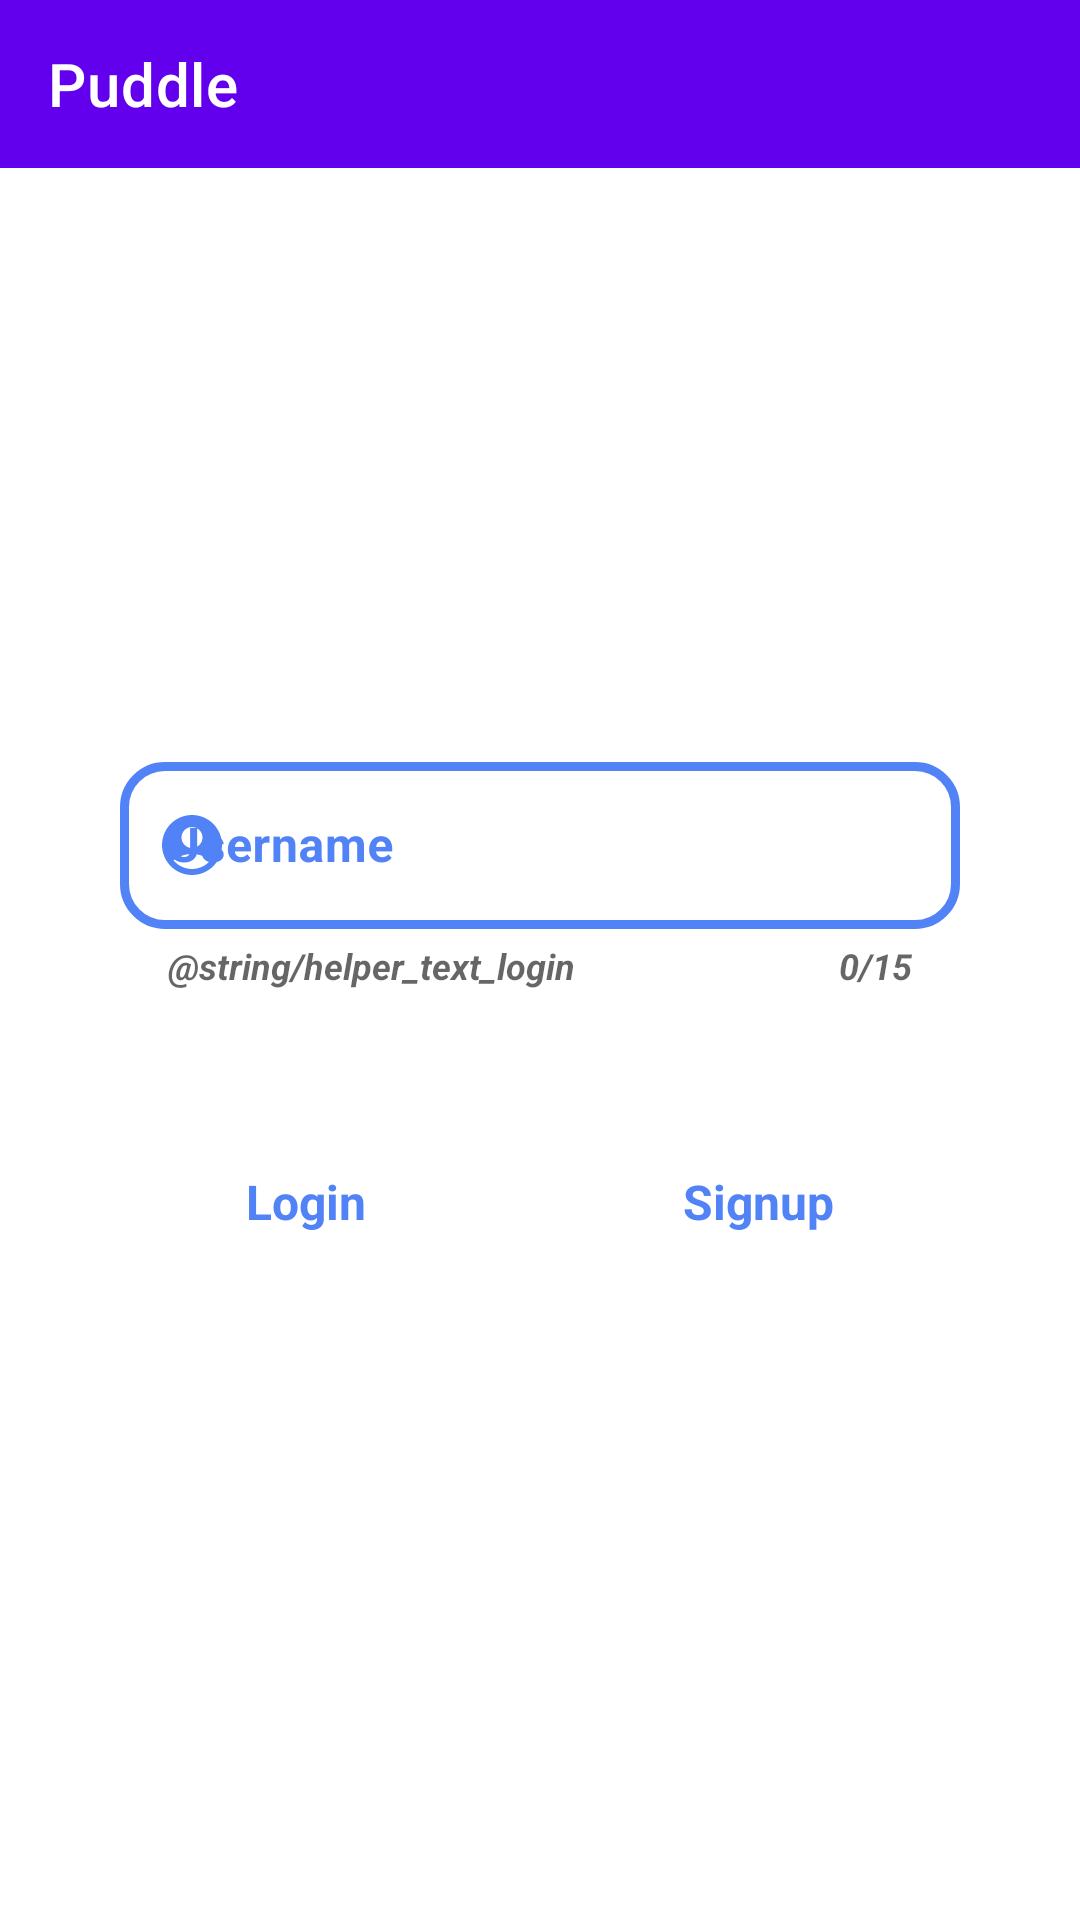

Produce the Android XML layout that renders to this screen, including the resource entries it uses.
<!-- AndroidManifest.xml: application theme Theme.NumadSP22_Team24_A8 -->
<!-- res/layout/activity_login.xml -->
<?xml version="1.0" encoding="utf-8"?>
<androidx.constraintlayout.widget.ConstraintLayout xmlns:android="http://schemas.android.com/apk/res/android"
    xmlns:app="http://schemas.android.com/apk/res-auto"
    xmlns:tools="http://schemas.android.com/tools"
    android:layout_width="match_parent"
    android:layout_height="match_parent"
    android:fitsSystemWindows="true"
    tools:context=".LoginActivity">

    <include
        android:id="@+id/include"
        layout="@layout/toolbar"
        android:layout_width="match_parent"
        android:layout_height="wrap_content" />

    <Button
        android:id="@+id/button_login"
        style="@style/Widget.Material3.Button.TonalButton"
        android:layout_width="wrap_content"
        android:layout_height="wrap_content"
        android:layout_centerHorizontal="true"
        android:layout_marginBottom="22dp"
        android:backgroundTint="#C1D4FF"
        android:text="Login"
        android:textColor="#5183F7"
        android:textSize="16sp"
        android:textStyle="bold"
        app:layout_constraintBottom_toBottomOf="parent"
        app:layout_constraintEnd_toStartOf="@+id/button_signup"
        app:layout_constraintHorizontal_bias="0.5"
        app:layout_constraintStart_toStartOf="parent"
        app:layout_constraintTop_toBottomOf="@id/edit_username"
        app:layout_constraintVertical_bias="0.195" />


    <Button
        android:id="@+id/button_signup"
        style="@style/Widget.Material3.Button.TonalButton"
        android:layout_width="wrap_content"
        android:layout_height="wrap_content"
        android:layout_centerHorizontal="true"
        android:backgroundTint="#C1D4FF"
        android:text="Signup"
        android:textColor="#5183F7"
        android:textSize="16sp"
        android:textStyle="bold"
        app:layout_constraintEnd_toEndOf="parent"
        app:layout_constraintHorizontal_bias="0.5"
        app:layout_constraintStart_toEndOf="@+id/button_login"
        app:layout_constraintTop_toTopOf="@+id/button_login" />

    <ImageView
        android:id="@+id/app_icon"
        android:layout_width="100dp"
        android:layout_height="100dp"
        android:layout_centerHorizontal="true"
        android:src="@drawable/icon_puddle"
        android:tint="#678BFD"
        app:layout_constraintBottom_toBottomOf="parent"
        app:layout_constraintEnd_toEndOf="parent"
        app:layout_constraintHorizontal_bias="0.499"
        app:layout_constraintStart_toStartOf="parent"
        app:layout_constraintTop_toBottomOf="@+id/include"
        app:layout_constraintVertical_bias="0.125" />

    <com.google.android.material.textfield.TextInputLayout
        android:id="@+id/edit_username"
        style="@style/Widget.MaterialComponents.TextInputLayout.OutlinedBox"
        android:layout_width="0dp"
        android:layout_height="wrap_content"
        android:layout_below="@+id/app_icon"
        android:layout_marginStart="40dp"
        android:layout_marginTop="32dp"
        android:layout_marginEnd="40dp"
        android:hint="Username"
        android:textColorHint="#5183F7"
        app:boxCornerRadiusBottomEnd="15dp"
        app:boxCornerRadiusBottomStart="15dp"
        app:boxCornerRadiusTopEnd="15dp"
        app:boxCornerRadiusTopStart="15dp"
        app:boxStrokeColor="@color/mtrl_textinput_default_box_stroke_color"
        app:boxStrokeWidth="3dp"
        app:counterEnabled="true"
        app:counterMaxLength="15"
        app:counterOverflowTextColor="@android:color/holo_red_light"
        app:counterTextAppearance="@style/HelperTextAppearance"
        app:helperText="@string/helper_text_login"
        app:helperTextEnabled="true"
        app:helperTextTextAppearance="@style/HelperTextAppearance"
        app:hintAnimationEnabled="true"
        app:hintEnabled="true"
        app:layout_constraintEnd_toEndOf="parent"
        app:layout_constraintHorizontal_bias="0.0"
        app:layout_constraintStart_toStartOf="parent"
        app:layout_constraintTop_toBottomOf="@+id/app_icon"
        app:startIconDrawable="@drawable/account_circle"
        app:startIconTint="#5183F7">

        <com.google.android.material.textfield.TextInputEditText
            android:id="@+id/edit_login_username"
            android:layout_width="match_parent"
            android:layout_height="wrap_content"
            android:textStyle="bold" />

    </com.google.android.material.textfield.TextInputLayout>

</androidx.constraintlayout.widget.ConstraintLayout>
<!-- res/layout/toolbar.xml (included above) -->
<?xml version="1.0" encoding="utf-8"?>
<androidx.appcompat.widget.Toolbar
    android:id="@+id/toolbar"
    android:minHeight="?attr/actionBarSize"
    android:layout_width="match_parent"
    android:layout_height="wrap_content"
    app:titleTextColor="@android:color/white"
    app:title="Puddle"
    android:background="?attr/colorPrimary"
    xmlns:android="http://schemas.android.com/apk/res/android"
    xmlns:app="http://schemas.android.com/apk/res-auto"
    android:theme="@style/ThemeOverlay.AppCompat.Dark.ActionBar">
</androidx.appcompat.widget.Toolbar>
<!-- resources referenced by this layout -->
<resources>
  <color name="mtrl_textinput_default_box_stroke_color" tools:override="true">#5183F7</color>
  <!-- drawable account_circle (drawable) -->
  <vector android:height="24dp" android:tint="#5989F7"
      android:viewportHeight="24" android:viewportWidth="24"
      android:width="24dp" xmlns:android="http://schemas.android.com/apk/res/android">
      <path android:fillColor="@android:color/white" android:pathData="M12,2C6.48,2 2,6.48 2,12s4.48,10 10,10s10,-4.48 10,-10S17.52,2 12,2zM12,6c1.93,0 3.5,1.57 3.5,3.5S13.93,13 12,13s-3.5,-1.57 -3.5,-3.5S10.07,6 12,6zM12,20c-2.03,0 -4.43,-0.82 -6.14,-2.88C7.55,15.8 9.68,15 12,15s4.45,0.8 6.14,2.12C16.43,19.18 14.03,20 12,20z"/>
  </vector>
  <style name="HelperTextAppearance" parent="TextAppearance.AppCompat">
          <item name="android:textColor">@android:color/holo_green_dark</item>
          <item name="android:textSize">12sp</item>
          <item name="android:textStyle">bold|italic</item>
      </style>
  <style name="Theme.NumadSP22_Team24_A8" parent="Theme.MaterialComponents.Light.NoActionBar">
          
          <item name="colorPrimary">@color/purple_500</item>
          <item name="colorPrimaryVariant">@color/purple_700</item>
          <item name="colorOnPrimary">@color/white</item>
          
          <item name="colorSecondary">@color/teal_200</item>
          <item name="colorSecondaryVariant">@color/teal_700</item>
          <item name="colorOnSecondary">@color/black</item>
          
          <item name="android:statusBarColor" tools:targetApi="l">?attr/colorPrimaryVariant</item>
          
          <item name="android:editTextColor">@null</item>
          <item name="actionBarTheme">@style/ThemeOverlay.Actionbar</item>
      </style>
  <color name="purple_500">#FF6200EE</color>
  <color name="purple_700">#FF3700B3</color>
  <color name="white">#FFFFFFFF</color>
  <color name="teal_200">#FF03DAC5</color>
  <color name="teal_700">#FF018786</color>
  <color name="black">#FF000000</color>
  <style name="ThemeOverlay.Actionbar" parent="ThemeOverlay.MaterialComponents.ActionBar.Surface">
          <item name="android:textColorPrimary">@color/white</item>
      </style>
</resources>
